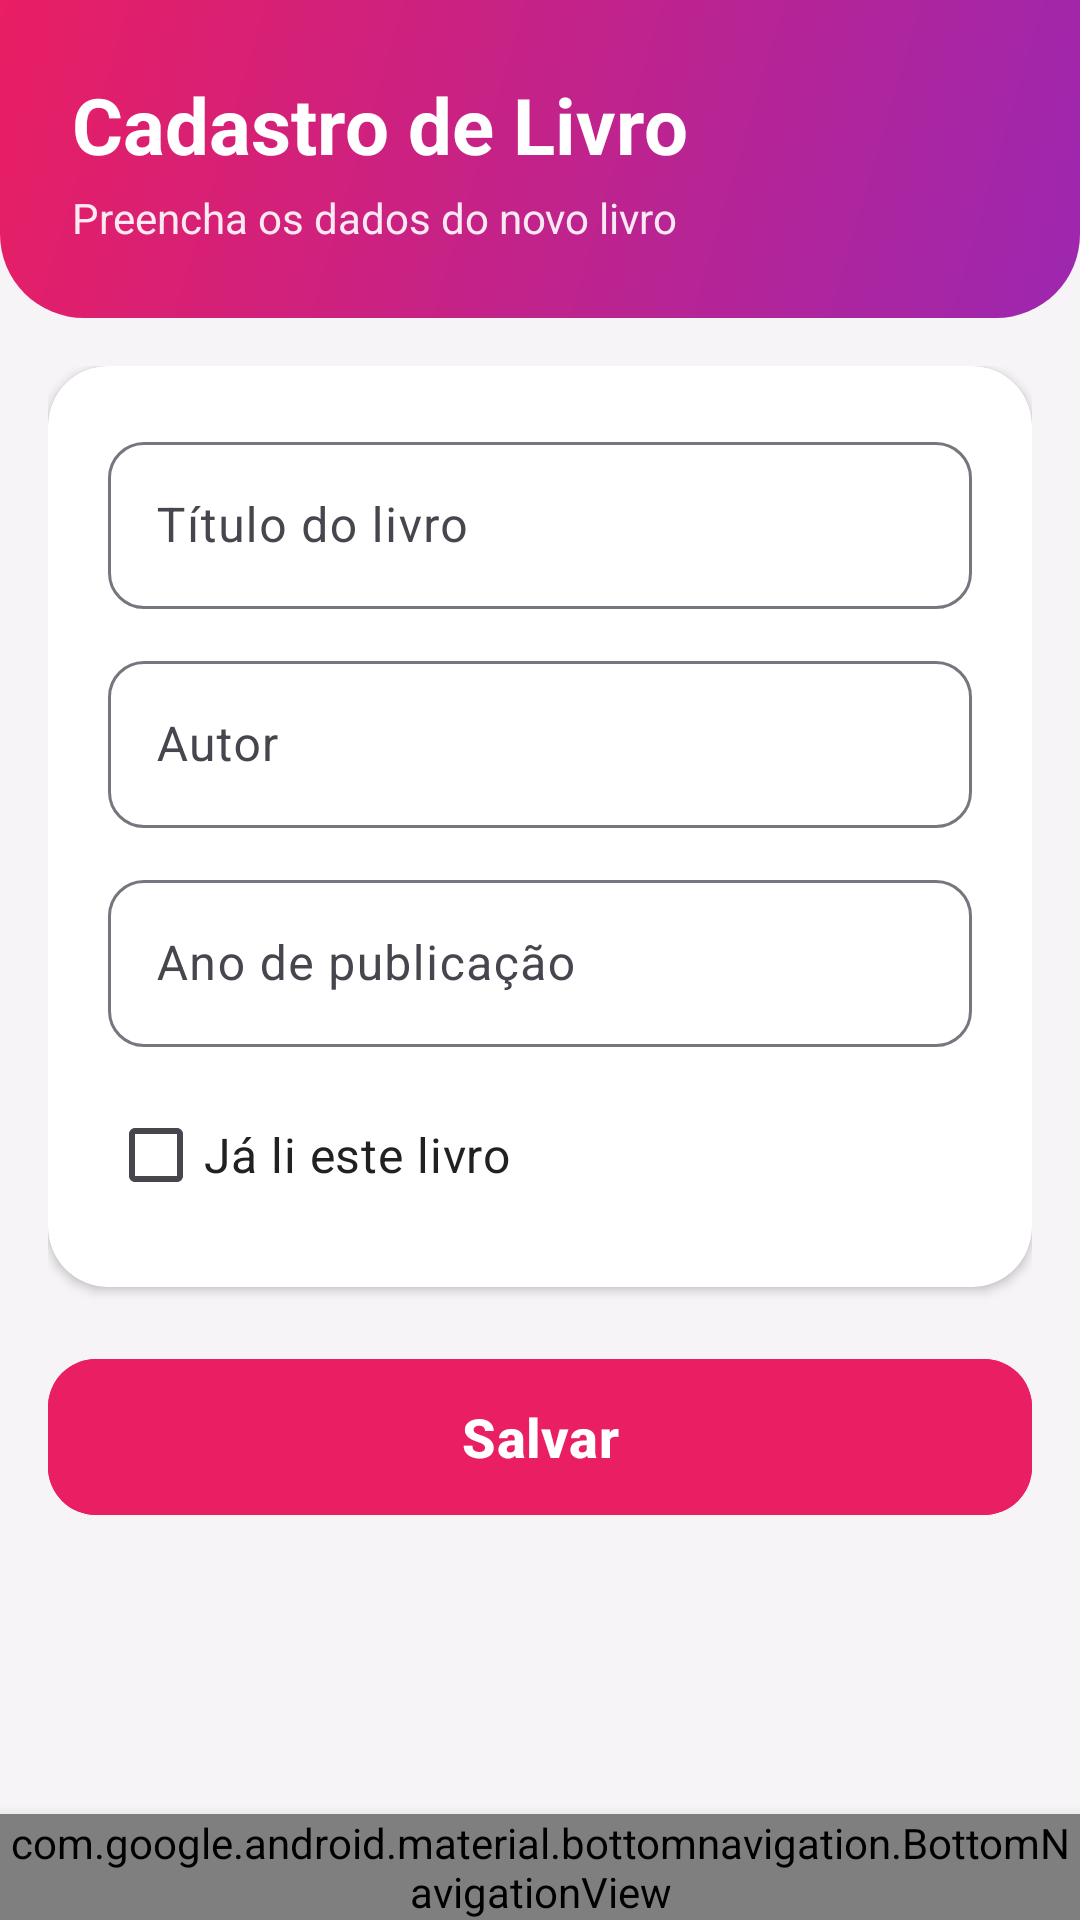

Write the Android layout XML for this screen, with the resource values it uses.
<!-- AndroidManifest.xml: application theme Theme.BibliotecaPessoal -->
<!-- res/layout/activity_cadastro_livro.xml -->
<?xml version="1.0" encoding="utf-8"?>
<androidx.constraintlayout.widget.ConstraintLayout xmlns:android="http://schemas.android.com/apk/res/android"
    xmlns:app="http://schemas.android.com/apk/res-auto"
    xmlns:tools="http://schemas.android.com/tools"
    android:id="@+id/main"
    android:layout_width="match_parent"
    android:layout_height="match_parent"
    android:background="@color/fundo"
    tools:context=".CadastroLivroActivity">

    
    <LinearLayout
        android:id="@+id/cabecalho"
        android:layout_width="0dp"
        android:layout_height="wrap_content"
        android:background="@drawable/bg_cabecalho"
        android:orientation="vertical"
        android:paddingStart="24dp"
        android:paddingTop="24dp"
        android:paddingEnd="24dp"
        android:paddingBottom="24dp"
        app:layout_constraintEnd_toEndOf="parent"
        app:layout_constraintStart_toStartOf="parent"
        app:layout_constraintTop_toTopOf="parent">

        <TextView
            android:id="@+id/lblAcao"
            android:layout_width="match_parent"
            android:layout_height="wrap_content"
            android:text="@string/titulo_cadastro"
            android:textColor="@color/branco"
            android:textSize="26sp"
            android:textStyle="bold" />

        <TextView
            android:id="@+id/lblSubtituloCadastro"
            android:layout_width="match_parent"
            android:layout_height="wrap_content"
            android:layout_marginTop="4dp"
            android:text="@string/subtitulo_cadastro"
            android:textColor="@color/texto_cabecalho_sub"
            android:textSize="14sp" />
    </LinearLayout>

    
    <androidx.core.widget.NestedScrollView
        android:layout_width="0dp"
        android:layout_height="0dp"
        android:fillViewport="true"
        app:layout_constraintBottom_toTopOf="@+id/bottomNav"
        app:layout_constraintEnd_toEndOf="parent"
        app:layout_constraintStart_toStartOf="parent"
        app:layout_constraintTop_toBottomOf="@+id/cabecalho">

        <LinearLayout
            android:layout_width="match_parent"
            android:layout_height="wrap_content"
            android:orientation="vertical"
            android:padding="16dp">

            <com.google.android.material.card.MaterialCardView
                android:layout_width="match_parent"
                android:layout_height="wrap_content"
                app:cardBackgroundColor="@color/branco"
                app:cardCornerRadius="20dp"
                app:cardElevation="2dp"
                app:strokeWidth="0dp">

                <LinearLayout
                    android:layout_width="match_parent"
                    android:layout_height="wrap_content"
                    android:orientation="vertical"
                    android:padding="20dp">

                    <com.google.android.material.textfield.TextInputLayout
                        style="@style/Widget.Material3.TextInputLayout.OutlinedBox"
                        android:layout_width="match_parent"
                        android:layout_height="wrap_content"
                        android:hint="@string/hint_titulo"
                        app:boxCornerRadiusBottomEnd="12dp"
                        app:boxCornerRadiusBottomStart="12dp"
                        app:boxCornerRadiusTopEnd="12dp"
                        app:boxCornerRadiusTopStart="12dp">

                        <com.google.android.material.textfield.TextInputEditText
                            android:id="@+id/txtTitulo"
                            android:layout_width="match_parent"
                            android:layout_height="wrap_content"
                            android:autofillHints="@null"
                            android:inputType="textCapSentences" />
                    </com.google.android.material.textfield.TextInputLayout>

                    <com.google.android.material.textfield.TextInputLayout
                        style="@style/Widget.Material3.TextInputLayout.OutlinedBox"
                        android:layout_width="match_parent"
                        android:layout_height="wrap_content"
                        android:layout_marginTop="12dp"
                        android:hint="@string/hint_autor"
                        app:boxCornerRadiusBottomEnd="12dp"
                        app:boxCornerRadiusBottomStart="12dp"
                        app:boxCornerRadiusTopEnd="12dp"
                        app:boxCornerRadiusTopStart="12dp">

                        <com.google.android.material.textfield.TextInputEditText
                            android:id="@+id/txtAutor"
                            android:layout_width="match_parent"
                            android:layout_height="wrap_content"
                            android:autofillHints="@null"
                            android:inputType="textPersonName|textCapWords" />
                    </com.google.android.material.textfield.TextInputLayout>

                    <com.google.android.material.textfield.TextInputLayout
                        style="@style/Widget.Material3.TextInputLayout.OutlinedBox"
                        android:layout_width="match_parent"
                        android:layout_height="wrap_content"
                        android:layout_marginTop="12dp"
                        android:hint="@string/hint_ano"
                        app:boxCornerRadiusBottomEnd="12dp"
                        app:boxCornerRadiusBottomStart="12dp"
                        app:boxCornerRadiusTopEnd="12dp"
                        app:boxCornerRadiusTopStart="12dp">

                        <com.google.android.material.textfield.TextInputEditText
                            android:id="@+id/txtAno"
                            android:layout_width="match_parent"
                            android:layout_height="wrap_content"
                            android:autofillHints="@null"
                            android:inputType="number"
                            android:maxLength="4" />
                    </com.google.android.material.textfield.TextInputLayout>

                    <CheckBox
                        android:id="@+id/chkLido"
                        android:layout_width="match_parent"
                        android:layout_height="wrap_content"
                        android:layout_marginTop="12dp"
                        android:text="@string/chk_lido"
                        android:textColor="@color/texto_principal"
                        android:textSize="16sp" />
                </LinearLayout>
            </com.google.android.material.card.MaterialCardView>

            <com.google.android.material.button.MaterialButton
                android:id="@+id/cmdSalvar"
                android:layout_width="match_parent"
                android:layout_height="60dp"
                android:layout_marginTop="20dp"
                android:backgroundTint="@color/rosa"
                android:text="@string/btn_salvar"
                android:textColor="@color/branco"
                android:textSize="18sp"
                android:textStyle="bold"
                app:cornerRadius="16dp" />
        </LinearLayout>
    </androidx.core.widget.NestedScrollView>

    <com.google.android.material.bottomnavigation.BottomNavigationView
        android:id="@+id/bottomNav"
        android:layout_width="0dp"
        android:layout_height="wrap_content"
        android:background="@color/branco"
        android:elevation="8dp"
        app:menu="@menu/menu_bottom"
        app:layout_constraintBottom_toBottomOf="parent"
        app:layout_constraintStart_toStartOf="parent"
        app:layout_constraintEnd_toEndOf="parent" />

</androidx.constraintlayout.widget.ConstraintLayout>
<!-- resources referenced by this layout -->
<resources>
  <color name="branco">#FFFFFFFF</color>
  <color name="fundo">#FFF7F4F8</color>
  <color name="rosa">#FFE91E63</color>
  <color name="texto_cabecalho_sub">#E6FFFFFF</color>
  <color name="texto_principal">#FF212121</color>
  <!-- drawable bg_cabecalho (drawable) -->
  <?xml version="1.0" encoding="utf-8"?>
  <shape xmlns:android="http://schemas.android.com/apk/res/android" android:shape="rectangle">
      <gradient
          android:angle="315"
          android:endColor="@color/roxo"
          android:startColor="@color/rosa" />
      <corners
          android:bottomLeftRadius="28dp"
          android:bottomRightRadius="28dp" />
  </shape>
  <string name="btn_salvar">Salvar</string>
  <string name="chk_lido">Já li este livro</string>
  <string name="hint_ano">Ano de publicação</string>
  <string name="hint_autor">Autor</string>
  <string name="hint_titulo">Título do livro</string>
  <string name="subtitulo_cadastro">Preencha os dados do novo livro</string>
  <string name="titulo_cadastro">Cadastro de Livro</string>
  <style name="Theme.BibliotecaPessoal" parent="Base.Theme.BibliotecaPessoal" />
  <color name="roxo">#FF9C27B0</color>
  <style name="Base.Theme.BibliotecaPessoal" parent="Theme.Material3.Light.NoActionBar">
          <item name="colorPrimary">@color/rosa</item>
          <item name="colorOnPrimary">@color/branco</item>
          <item name="colorPrimaryContainer">@color/rosa_claro</item>
          <item name="colorSecondary">@color/roxo</item>
          
          <item name="colorSecondaryContainer">@color/rosa_claro</item>
          <item name="colorOnSecondaryContainer">@color/rosa_escuro</item>
          <item name="android:windowBackground">@color/fundo</item>
      </style>
  <color name="rosa_claro">#FFFCE4EC</color>
  <color name="rosa_escuro">#FFAD1457</color>
</resources>
